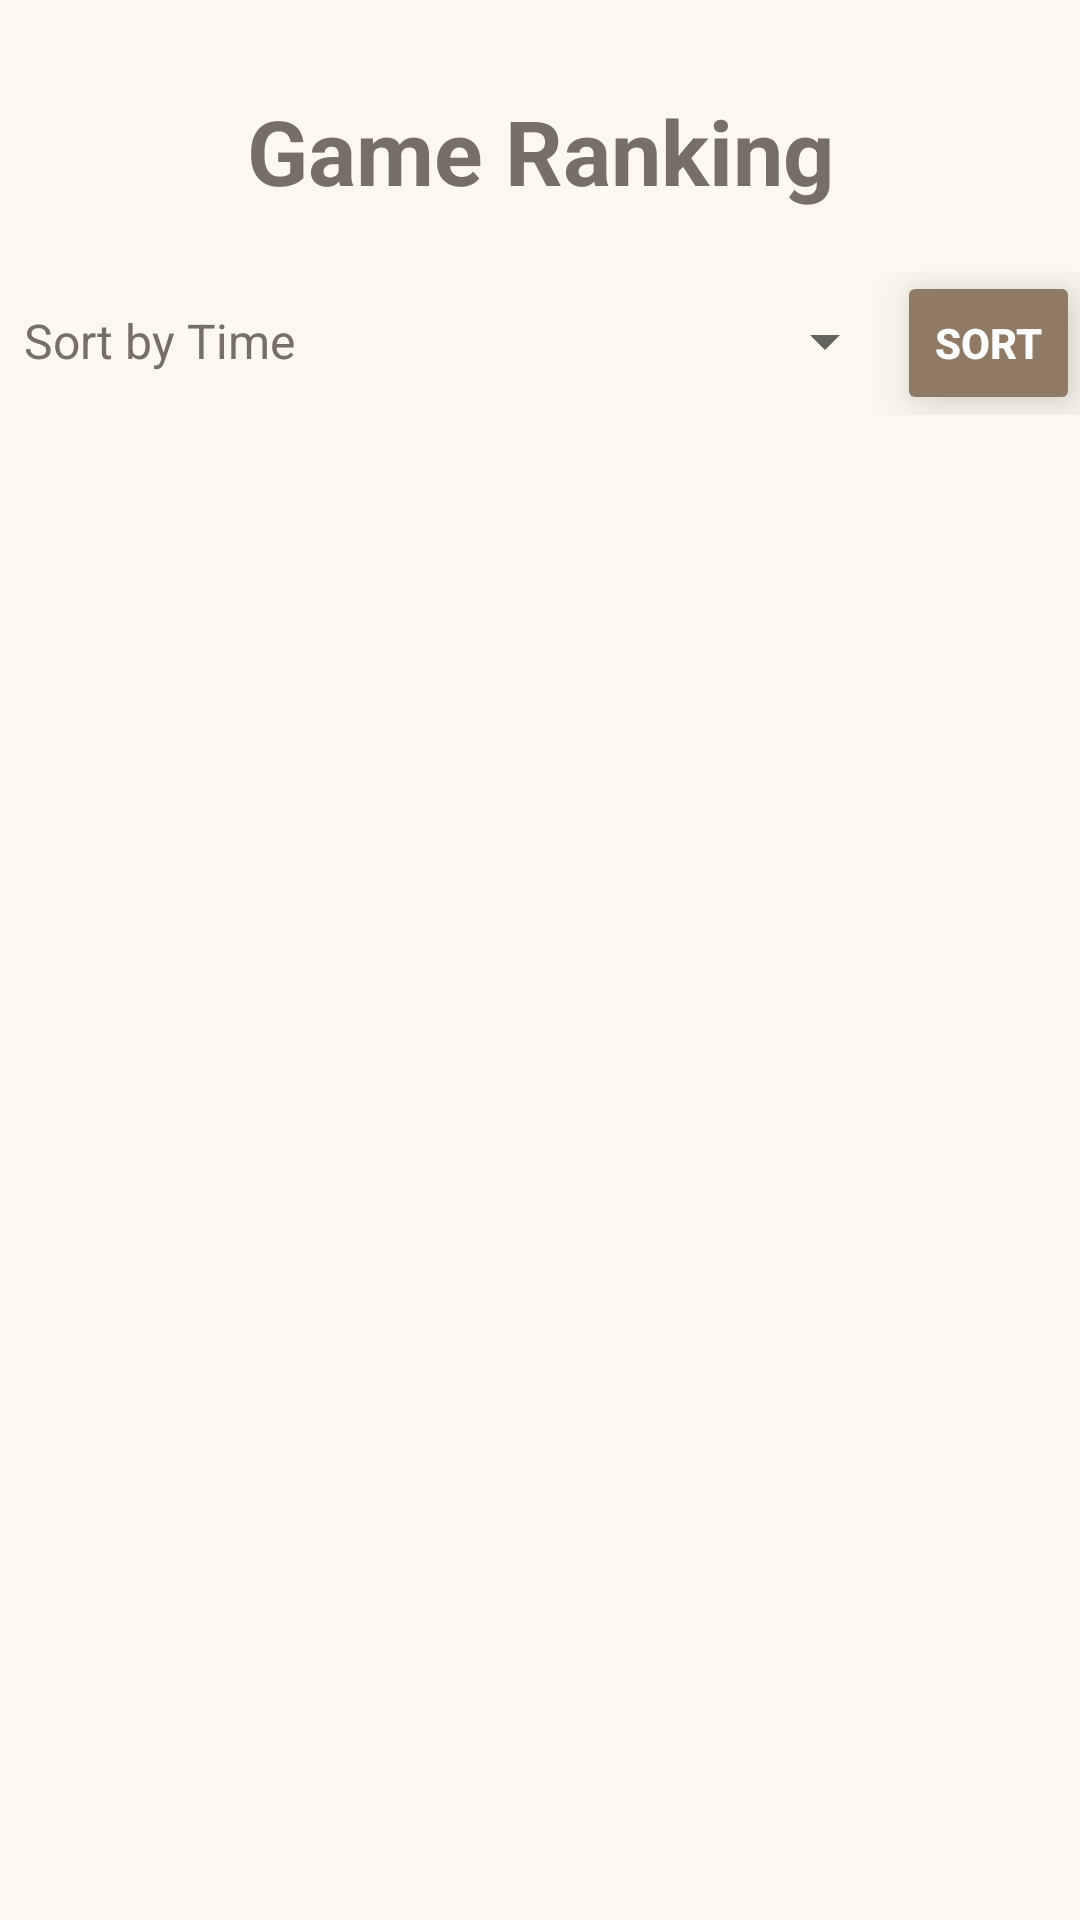

This screen was rendered from an Android layout file. Write that file and the resources it references.
<!-- AndroidManifest.xml: application theme Theme.Asgn -->
<!-- res/layout/activity_rank.xml -->
<?xml version="1.0" encoding="utf-8"?>
<LinearLayout xmlns:android="http://schemas.android.com/apk/res/android"
    xmlns:app="http://schemas.android.com/apk/res-auto"
    xmlns:tools="http://schemas.android.com/tools"
    android:layout_width="match_parent"
    android:layout_height="match_parent"
    tools:context=".activity_rank"
    android:background="@color/bg"
    android:orientation="vertical">

    <TextView
        android:layout_width="match_parent"
        android:layout_height="wrap_content"
        android:layout_marginTop="30dp"
        android:layout_marginBottom="20dp"
        android:gravity="center"
        android:text="@string/rank_title"
        android:textColor="@color/title_color"
        android:textSize="30dp"
        android:textStyle="bold"></TextView>

    <LinearLayout
        android:layout_width="match_parent"
        android:layout_height="wrap_content"
        android:orientation="horizontal">

        <Spinner
            android:id="@+id/sort_spinner"
            android:layout_width="299dp"
            android:layout_height="wrap_content"
            android:theme="@style/spinnerTheme"
            android:popupBackground="@color/player_select"
            android:entries="@array/sort_by"></Spinner>
        <Button
            android:layout_width="match_parent"
            android:layout_height="wrap_content"
            android:backgroundTint="@color/button"
            android:elevation="10dp"
            android:stateListAnimator="@null"
            android:onClick="sort"
            android:text="@string/sort"
            android:textStyle="bold"
            android:textColor="@color/white"
            ></Button>

    </LinearLayout>

    
    <androidx.recyclerview.widget.RecyclerView
        android:layout_marginTop="10dp"
        android:id="@+id/rV"
        android:layout_width="match_parent"
        android:layout_height="wrap_content"/>

</LinearLayout>
<!-- resources referenced by this layout -->
<resources>
  <string-array name="sort_by">
          <item>Sort by Time</item>
          <item>Sort by Name</item>
      </string-array>
  <color name="bg">#faf8ef</color>
  <color name="button">#8f7a66</color>
  <color name="player_select">#eee4da</color>
  <color name="title_color">#776e65</color>
  <color name="white">#FFFFFFFF</color>
  <string name="rank_title">Game Ranking</string>
  <string name="sort">SORT</string>
  <style name="spinnerTheme">
          <item name="android:textColor">@color/title_color</item>
      </style>
  <style name="Theme.Asgn" parent="Theme.MaterialComponents.DayNight.DarkActionBar">
          
          <item name="colorPrimary">@color/purple_500</item>
          <item name="colorPrimaryVariant">@color/purple_700</item>
          <item name="colorOnPrimary">@color/white</item>
          
          <item name="colorSecondary">@color/button</item>
          <item name="colorSecondaryVariant">@color/teal_700</item>
          <item name="colorOnSecondary">@color/black</item>
          
          <item name="android:statusBarColor" tools:targetApi="l">?attr/colorPrimaryVariant</item>
          
      </style>
  <color name="purple_500">#8F7A66</color>
  <color name="purple_700">#8f7a66</color>
  <color name="teal_700">#cfc6b8</color>
  <color name="black">#FF000000</color>
</resources>
